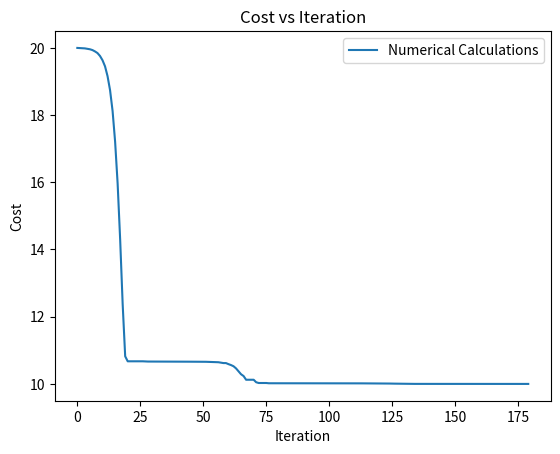

Write the Python code that produced this figure.
import numpy as np
from scipy.optimize import minimize
import matplotlib.pyplot as plt

# Define the objective function
def objective_function(x):
    return 5 * x[0]**2 + x[1]**2 + 2 * x[2]**2 + 4 * x[0] * x[1] - 14 * x[0] - 6 * x[1] + 20

# To track the cost at each iteration, we will use a callback function
cost_history = []

def callback(x):
    cost = objective_function(x)
    cost_history.append(cost)

# Initial guess
x0 = np.array([0, 0, 0])

# Call the minimization using the Nelder-Mead algorithm
result = minimize(objective_function, x0, method='Nelder-Mead', callback=callback)

# Plot cost vs iteration
plt.plot(cost_history, label='Numerical Calculations')
plt.xlabel('Iteration')
plt.ylabel('Cost')
plt.title('Cost vs Iteration')
plt.legend()
plt.savefig('numerical.pdf')

# Return the result of the optimization and the final value of the objective function
result.x, result.fun
